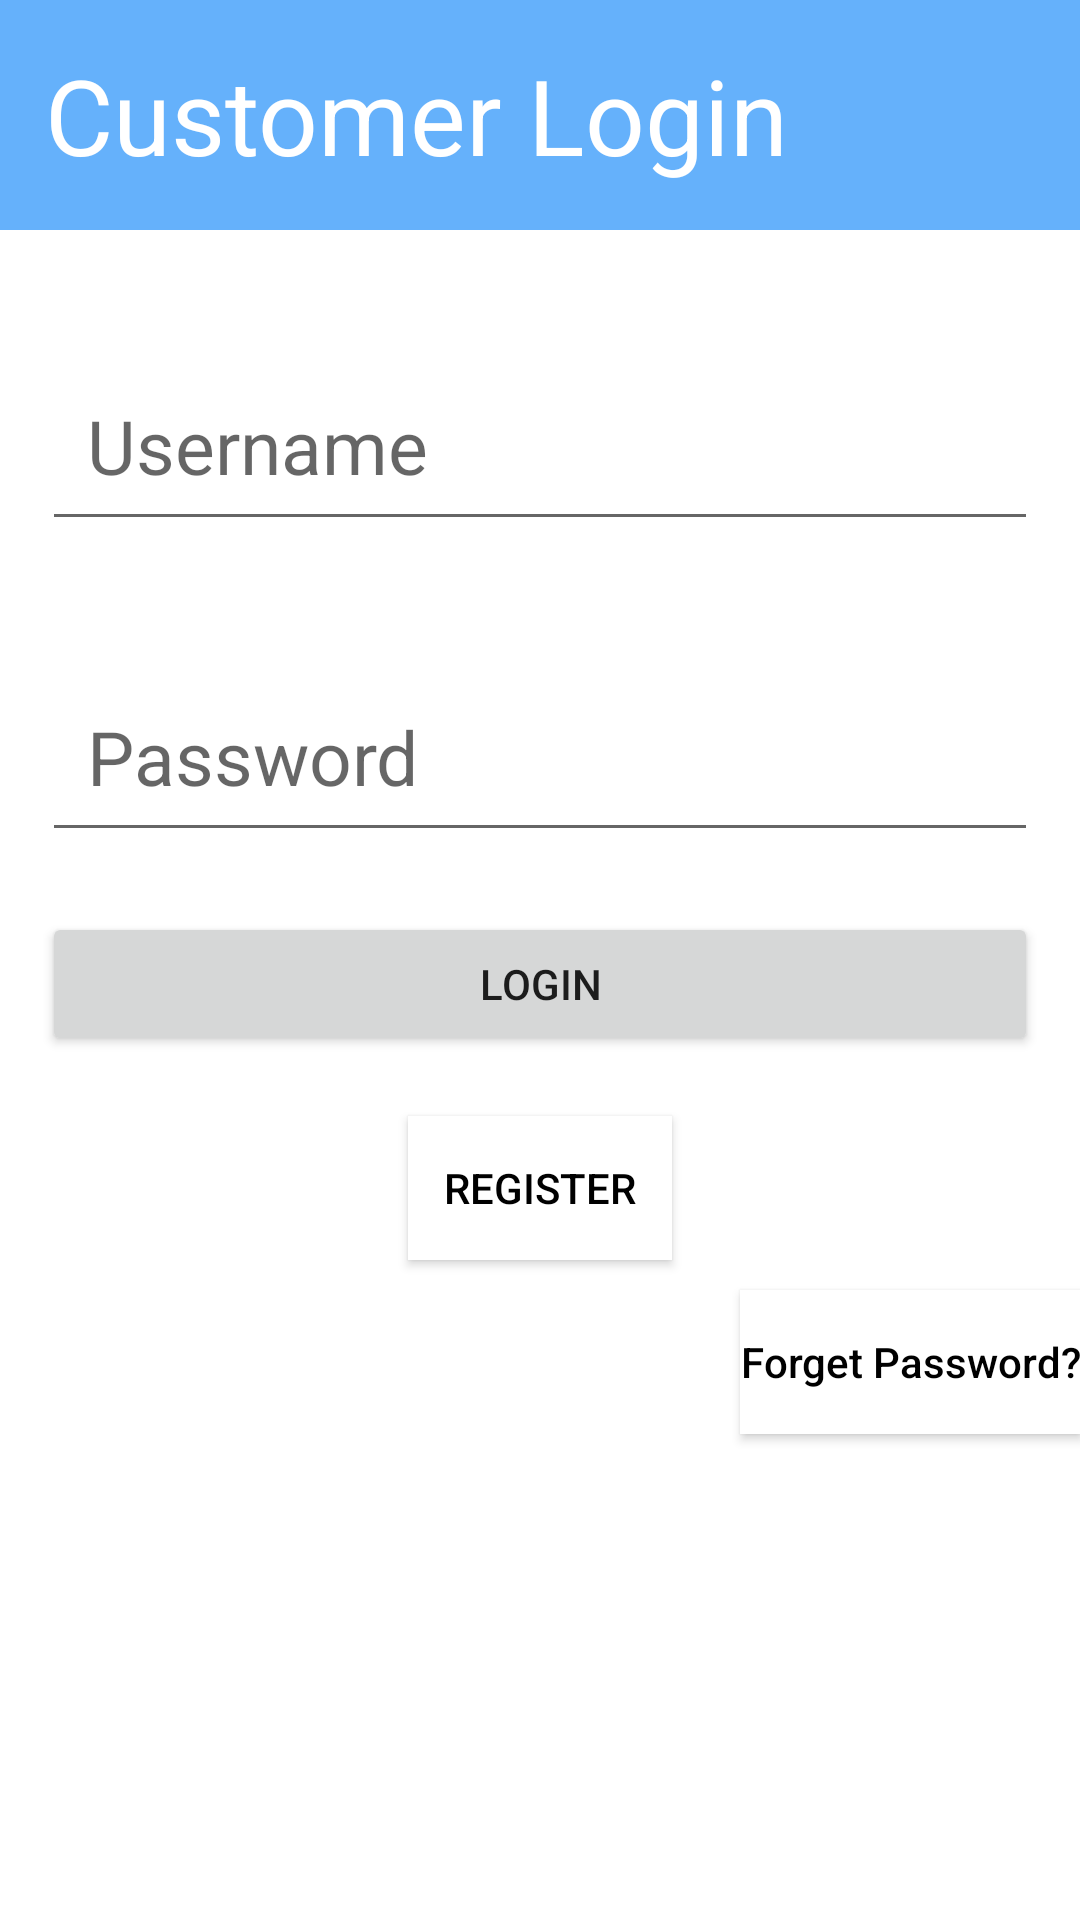

Here is an Android app screen rendered from its layout file. Give the layout XML and the strings, colors and styles it references.
<!-- AndroidManifest.xml: application theme Theme.QueueManager -->
<!-- res/layout/login_customer.xml -->
<?xml version="1.0" encoding="utf-8"?>
<LinearLayout xmlns:android="http://schemas.android.com/apk/res/android"
    android:layout_width="match_parent"
    android:layout_height="match_parent"
    android:orientation="vertical">
    <TextView
        android:layout_width="match_parent"
        android:layout_height="wrap_content"
        android:background="@color/my"
        android:textSize="35dp"
        android:text="Customer Login"
        android:textColor="@color/white"
        android:padding="15dp"

        />


    <EditText
        android:id="@+id/emailcl"
        android:layout_width="match_parent"
        android:layout_height="wrap_content"
        android:layout_marginTop="40dp"
        android:layout_marginLeft="14dp"
        android:layout_marginRight="14dp"
        android:hint="Username"
        android:padding="15dp"
        android:textSize="25dp"
        />

    <EditText
        android:id="@+id/passwordcl"
        android:layout_width="match_parent"
        android:layout_height="wrap_content"
        android:inputType="textPassword"
        android:layout_marginTop="40dp"
        android:layout_marginLeft="14dp"
        android:layout_marginRight="14dp"
        android:hint="Password"
        android:padding="15dp"
        android:textSize="25dp"
        />

    <Button
        android:id="@+id/btnlogin"
        android:layout_width="match_parent"
        android:layout_height="wrap_content"
        android:layout_gravity="center"
        android:text="Login"
        android:layout_marginTop="20dp"
        android:layout_marginLeft="14dp"
        android:layout_marginRight="14dp"

        />

    <Button
        android:id="@+id/btnregister"
        android:layout_width="wrap_content"
        android:layout_height="wrap_content"
        android:layout_gravity="center"
        android:text="Register"
        android:layout_marginTop="20dp"
        android:textColor="@color/black"
        android:background="@color/white"
        />

    <Button
        android:id="@+id/btnfp"
        android:layout_width="wrap_content"
        android:layout_height="wrap_content"
        android:layout_gravity="right"
        android:text="Forget Password?"
        android:textAllCaps="false"
        android:layout_marginTop="10dp"
        android:textColor="@color/black"
        android:background="@color/white"
        />

</LinearLayout>
<!-- resources referenced by this layout -->
<resources>
  <color name="black">#FF000000</color>
  <color name="my">#65B1FB</color>
  <color name="white">#FFFFFFFF</color>
  <style name="Theme.QueueManager" parent="Theme.MaterialComponents.DayNight.DarkActionBar">
          
          <item name="colorPrimary">@color/purple_500</item>
          <item name="colorPrimaryVariant">@color/purple_700</item>
          <item name="colorOnPrimary">@color/white</item>
          
          <item name="colorSecondary">@color/teal_200</item>
          <item name="colorSecondaryVariant">@color/teal_700</item>
          <item name="colorOnSecondary">@color/black</item>
          
          <item name="android:statusBarColor">?attr/colorPrimaryVariant</item>
          
      </style>
  <color name="purple_500">#FF6200EE</color>
  <color name="purple_700">#FF3700B3</color>
  <color name="teal_200">#FF03DAC5</color>
  <color name="teal_700">#FF018786</color>
</resources>
